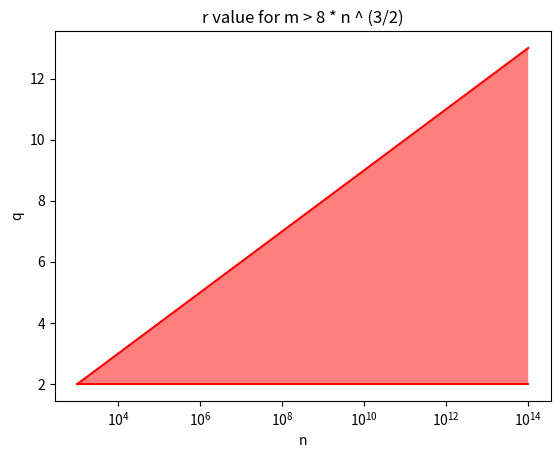

Write Python code to recreate this figure.
import math
import matplotlib.pyplot as plt

x = [pow(10, i) for i in range(3, 15)]
ymax = [math.floor(math.log(n/2)/math.log(4 * math.e * n ** 2 / (n * (n-1)))) for n in x]
ymin = [math.floor(math.log(n/2)/math.log(math.e*math.sqrt(n)/4)) for n in x]


plt.clf()
plt.xlabel('n')
plt.ylabel("q")
plt.title("q value for m > 8 * n ^ (3/2)")
plt.xscale('log')


plt.plot(x, ymax, "-r")
plt.plot(x, ymin, "-r")
plt.fill_between(x, ymin, ymax, facecolor='red', alpha=0.5)
plt.savefig('q_plot.png')


x = [pow(10, i) for i in range(3, 15)]
ymax = [math.floor(math.log(n/2)/math.log(4 * math.e * n ** 2 / (n * (n-1)))) for n in x]
ymin = [math.floor(math.log(n/2)/math.log(math.e*math.sqrt(n)/4)) for n in x]


plt.clf()
plt.xlabel('n')
plt.ylabel("q")
plt.title("r value for m > 8 * n ^ (3/2)")
plt.xscale('log')


plt.plot(x, ymax, "-r")
plt.plot(x, ymin, "-r")
plt.fill_between(x, ymin, ymax, facecolor='red', alpha=0.5)
plt.savefig('q_plot.png')